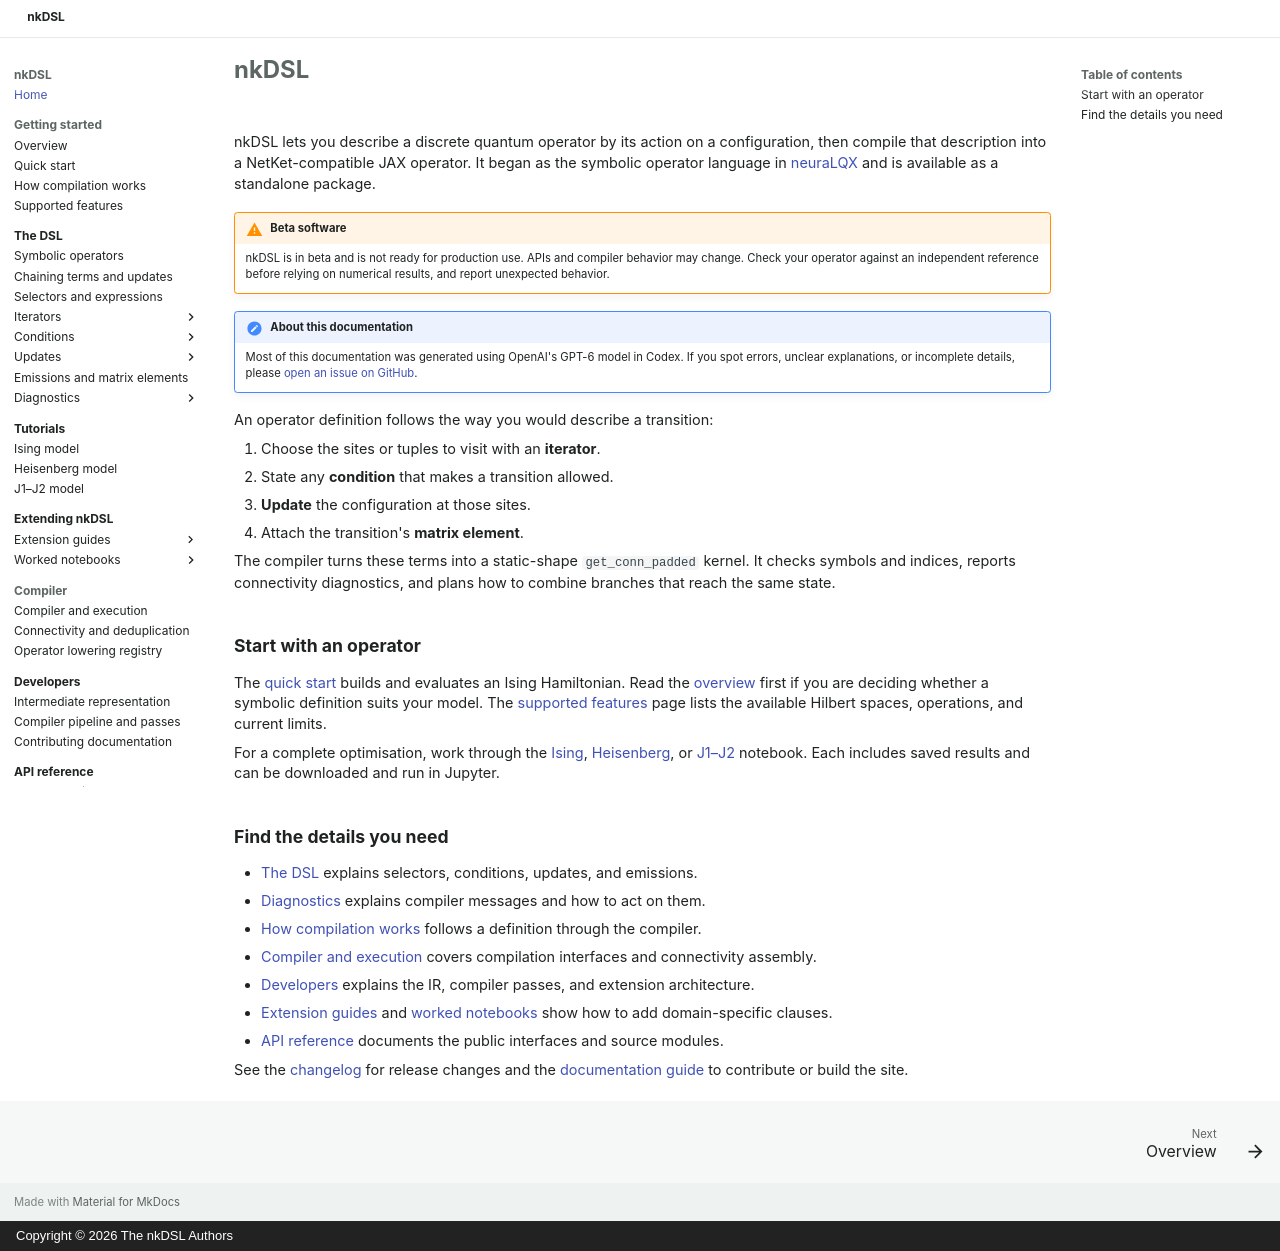

repository: waleed-sh/nkDSL · page: index.html · generator: mkdocs · copyright: Copyright © 2026 The nkDSL Authors

# nkDSL

nkDSL lets you describe a discrete quantum operator by its action on a
configuration, then compile that description into a NetKet-compatible JAX
operator. It began as the symbolic operator language in
[neuraLQX](https://github.com/waleed-sh/neuraLQX) and is available as a standalone
package.

!!! warning "Beta software"

    nkDSL is in beta and is not ready for production use. APIs and compiler
    behavior may change. Check your operator against an independent reference
    before relying on numerical results, and report unexpected behavior.

!!! note "About this documentation"

    Most of this documentation was generated using OpenAI's GPT-6 model in
    Codex. If you spot errors, unclear explanations, or incomplete details,
    please [open an issue on GitHub](https://github.com/waleed-sh/nkDSL/issues/new).

An operator definition follows the way you would describe a transition:

1. Choose the sites or tuples to visit with an **iterator**.
2. State any **condition** that makes a transition allowed.
3. **Update** the configuration at those sites.
4. Attach the transition's **matrix element**.

The compiler turns these terms into a static-shape `get_conn_padded` kernel.
It checks symbols and indices, reports connectivity diagnostics, and plans how
to combine branches that reach the same state.

## Start with an operator

The [quick start](quickstart.md) builds and evaluates an Ising Hamiltonian.
Read the [overview](overview.md) first if you are deciding whether a symbolic
definition suits your model. The [supported features](dsl/currently_supported.md)
page lists the available Hilbert spaces, operations, and current limits.

For a complete optimisation, work through the [Ising](tutorials/ising_end_to_end.ipynb),
[Heisenberg](tutorials/heisenberg_end_to_end.ipynb), or
[J1–J2](tutorials/j1j2_end_to_end.ipynb) notebook. Each includes saved results and
can be downloaded and run in Jupyter.

## Find the details you need

- [The DSL](dsl/index.md) explains selectors, conditions, updates, and emissions.
- [Diagnostics](dsl/linting/index.md) explains compiler messages and how to act on them.
- [How compilation works](getting_started/compilation.md) follows a definition through the compiler.
- [Compiler and execution](compiler.md) covers compilation interfaces and connectivity assembly.
- [Developers](developers/index.md) explains the IR, compiler passes, and extension architecture.
- [Extension guides](guides/extending_dsl/index.md) and
  [worked notebooks](advanced_tutorials/index.md) show how to add domain-specific clauses.
- [API reference](api/index.md) documents the public interfaces and source modules.

See the [changelog](changelog.md) for release changes and the
[documentation guide](contributing/documentation.md) to contribute or build the site.
